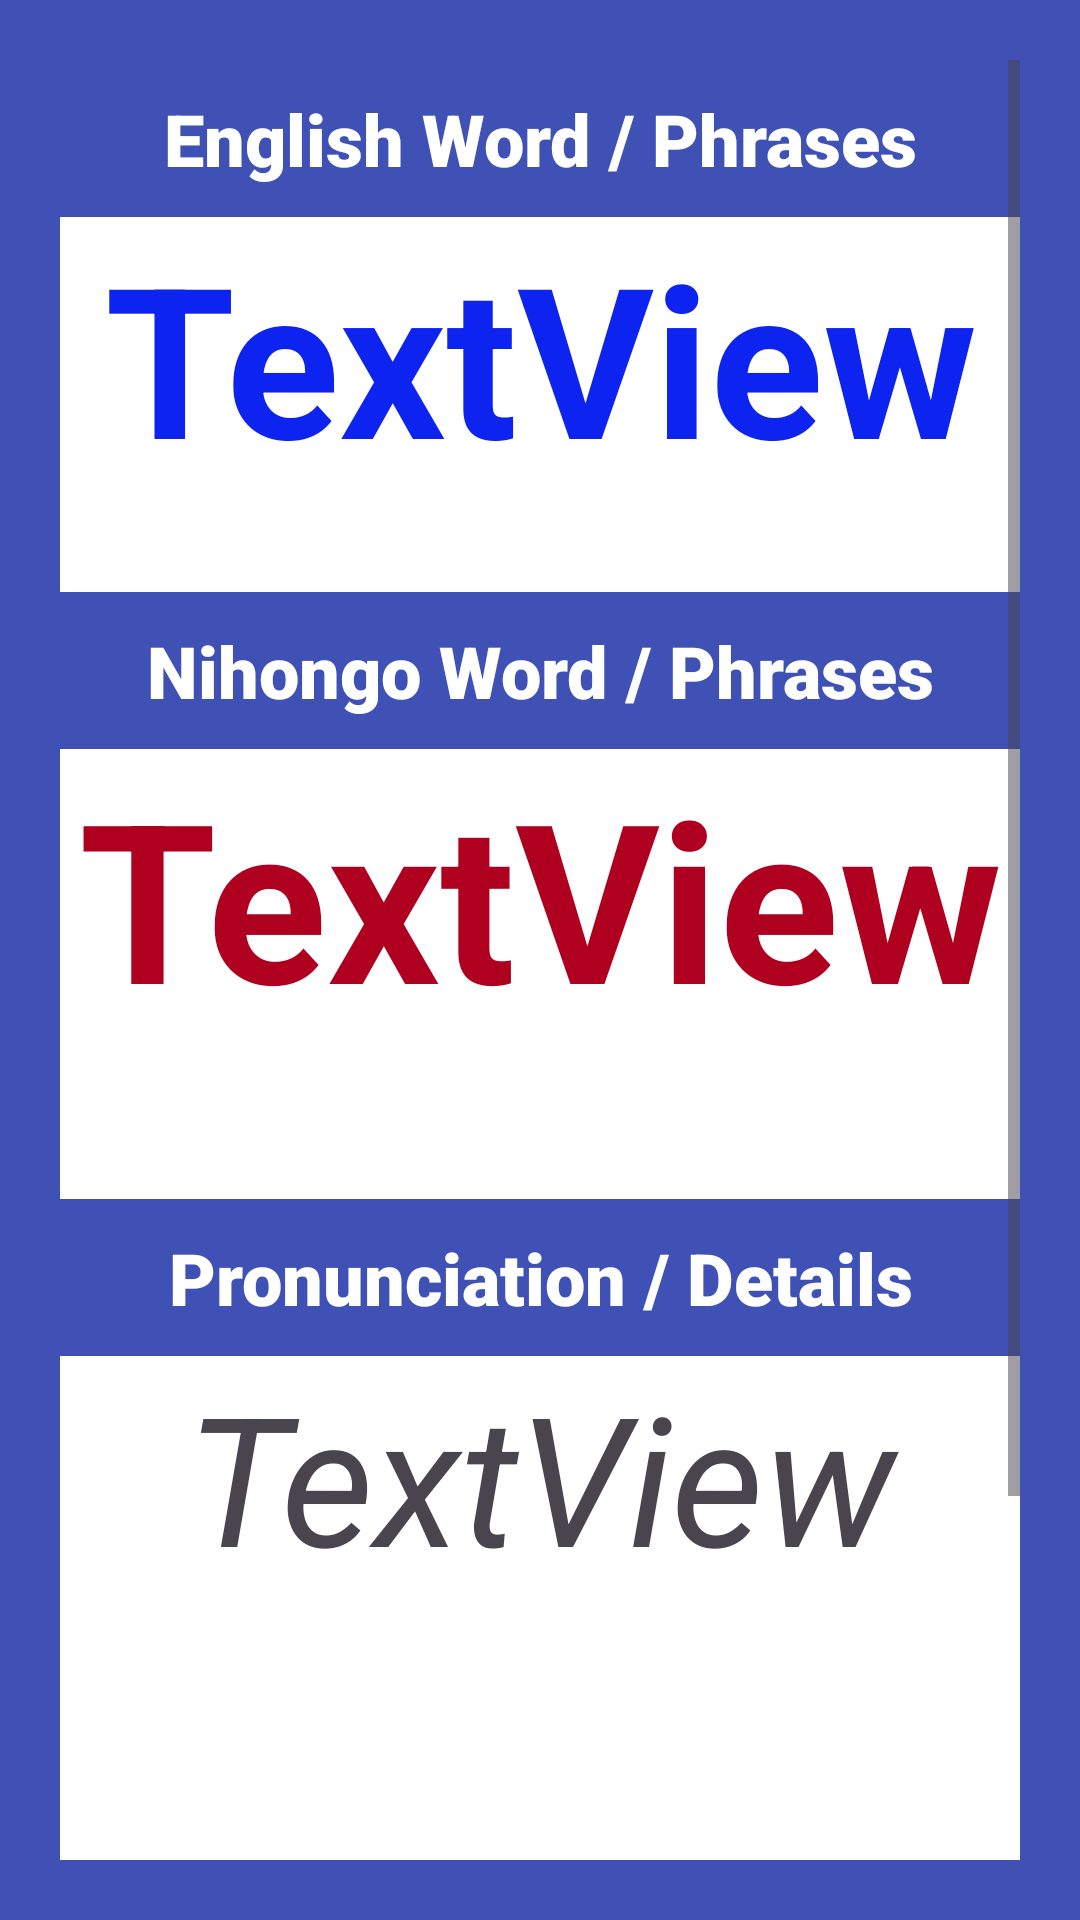

Reconstruct the res/layout file that produces this screen, plus the resources it refers to.
<!-- AndroidManifest.xml: application theme Theme.MyMiniApp -->
<!-- res/layout/activity_japanese_details.xml -->
<?xml version="1.0" encoding="utf-8"?>
<androidx.constraintlayout.widget.ConstraintLayout xmlns:android="http://schemas.android.com/apk/res/android"
    xmlns:app="http://schemas.android.com/apk/res-auto"
    xmlns:tools="http://schemas.android.com/tools"
    android:layout_width="match_parent"
    android:layout_height="match_parent"
    android:background="@color/title_color"
    tools:context=".JapaneseDetails">

    <ScrollView
        android:layout_width="match_parent"
        android:layout_height="match_parent"
        android:padding="20dp"
        tools:layout_editor_absoluteX="20dp"
        tools:layout_editor_absoluteY="20dp">

        <LinearLayout
            android:layout_width="match_parent"
            android:layout_height="wrap_content"
            android:orientation="vertical">

            <TextView
                android:id="@+id/textView7"
                android:layout_width="match_parent"
                android:layout_height="wrap_content"
                android:layout_marginTop="10dp"
                android:layout_marginBottom="10dp"
                android:fontFamily="sans-serif-black"
                android:text="@string/english_title"
                android:textAlignment="center"
                android:textColor="@color/white"
                android:textSize="24sp" />

            <TextView
                android:id="@+id/txtEnglish"
                android:layout_width="match_parent"
                android:layout_height="125dp"
                android:autoSizeMaxTextSize="70sp"
                android:autoSizeMinTextSize="12sp"
                android:autoSizeStepGranularity="2sp"
                android:autoSizeTextType="uniform"
                android:background="@color/white"
                android:paddingStart="3sp"
                android:paddingEnd="3dp"
                android:text="TextView"
                android:textAlignment="center"
                android:textColor="@color/text_name"
                android:textStyle="bold" />

            <TextView
                android:id="@+id/textView8"
                android:layout_width="match_parent"
                android:layout_height="wrap_content"
                android:layout_marginTop="10dp"
                android:layout_marginBottom="10dp"
                android:fontFamily="sans-serif-black"
                android:text="@string/japanese_title"
                android:textAlignment="center"
                android:textColor="@color/white"
                android:textSize="24sp" />

            <TextView
                android:id="@+id/txtJapanese"
                android:layout_width="match_parent"
                android:layout_height="150dp"
                android:autoSizeMaxTextSize="100sp"
                android:autoSizeMinTextSize="12sp"
                android:autoSizeStepGranularity="2sp"
                android:autoSizeTextType="uniform"
                android:background="@color/white"
                android:paddingStart="3dp"
                android:paddingEnd="3dp"
                android:text="TextView"
                android:textAlignment="center"
                android:textColor="@color/design_default_color_error"
                android:textStyle="bold" />

            <TextView
                android:id="@+id/textView9"
                android:layout_width="match_parent"
                android:layout_height="wrap_content"
                android:layout_marginTop="10dp"
                android:layout_marginBottom="10dp"
                android:fontFamily="sans-serif-black"
                android:text="@string/details_title"
                android:textAlignment="center"
                android:textColor="@color/white"
                android:textSize="24sp" />

            <TextView
                android:id="@+id/txtDetails"
                android:layout_width="match_parent"
                android:layout_height="350dp"
                android:autoSizeMaxTextSize="60sp"
                android:autoSizeMinTextSize="12sp"
                android:autoSizeStepGranularity="2sp"
                android:autoSizeTextType="uniform"
                android:background="@color/white"
                android:paddingStart="3dp"
                android:paddingEnd="3dp"
                android:paddingRight="3dp"
                android:text="TextView"
                android:textAlignment="center"
                android:textStyle="normal|italic" />
        </LinearLayout>
    </ScrollView>

</androidx.constraintlayout.widget.ConstraintLayout>
<!-- resources referenced by this layout -->
<resources>
  <color name="text_name">#0D23EF</color>
  <color name="title_color">#3F51B5</color>
  <color name="white">#FFFFFFFF</color>
  <string name="details_title">Pronunciation / Details</string>
  <string name="english_title">English Word / Phrases</string>
  <string name="japanese_title">Nihongo Word / Phrases</string>
  <style name="Theme.MyMiniApp" parent="Base.Theme.MyMiniApp" />
  <style name="Base.Theme.MyMiniApp" parent="Theme.Material3.DayNight.NoActionBar">
          
          
      </style>
</resources>
